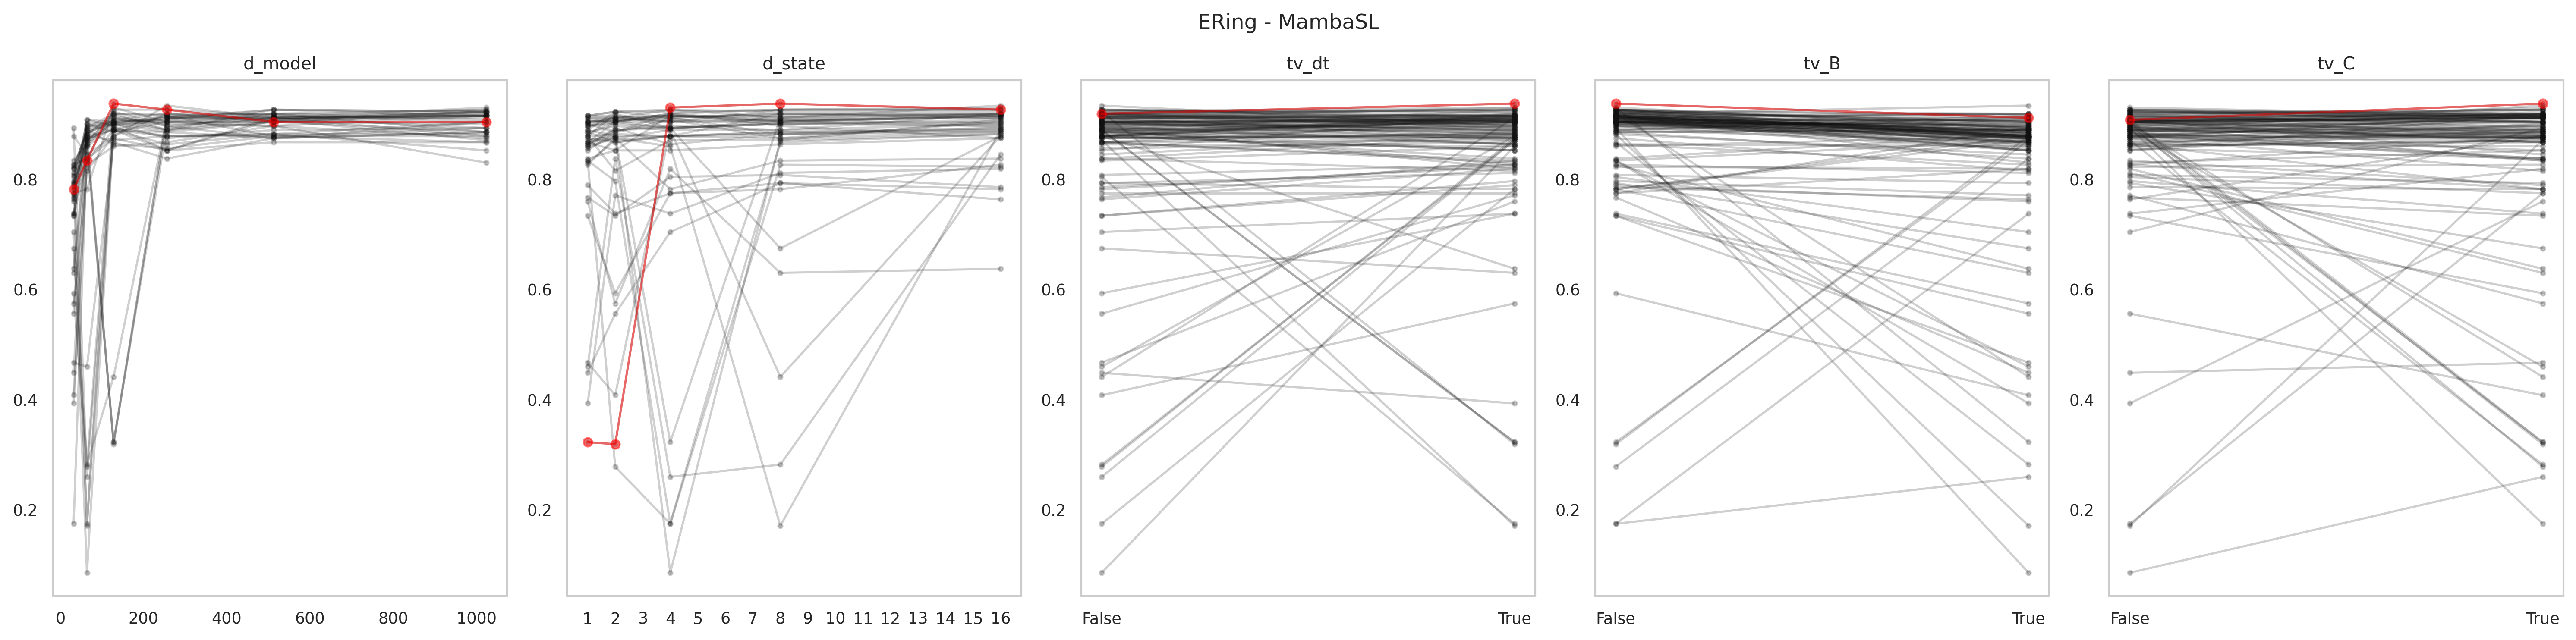

The table this chart was drawn from, first rows:
data_name, model, seq_len, d_model, d_state, expand, d_conv, num_kernel, tv_dt, tv_B, tv_C, use_D, exp, acc, model_params, model_size (MB), ckpt
ERing, MambaSingleLayer, 65, 1024, 16, 1, 4, 3, True, True, True, False, gating4proposed, 0.8852, 3360776, 32.36, classification_CLS_ERing_MambaSingleLaye…
ERing, MambaSingleLayer, 65, 1024, 16, 1, 4, 3, True, True, False, False, gating4proposed, 0.8926, 3360776, 32.36, classification_CLS_ERing_MambaSingleLaye…
ERing, MambaSingleLayer, 65, 1024, 16, 1, 4, 3, True, False, True, False, gating4proposed, 0.9148, 3360776, 32.36, classification_CLS_ERing_MambaSingleLaye…
ERing, MambaSingleLayer, 65, 1024, 16, 1, 4, 3, True, False, False, False, gating4proposed, 0.9296, 3360776, 32.36, classification_CLS_ERing_MambaSingleLaye…
ERing, MambaSingleLayer, 65, 1024, 16, 1, 4, 3, False, True, True, False, gating4proposed, 0.8926, 3295240, 32.11, classification_CLS_ERing_MambaSingleLaye…
ERing, MambaSingleLayer, 65, 1024, 16, 1, 4, 3, False, True, False, False, gating4proposed, 0.9185, 3295240, 32.11, classification_CLS_ERing_MambaSingleLaye…
ERing, MambaSingleLayer, 65, 1024, 16, 1, 4, 3, False, False, True, False, gating4proposed, 0.9185, 3295240, 32.11, classification_CLS_ERing_MambaSingleLaye…
ERing, MambaSingleLayer, 65, 1024, 16, 1, 4, 3, False, False, False, False, gating4proposed, 0.9222, 3295240, 32.11, classification_CLS_ERing_MambaSingleLaye…
ERing, MambaSingleLayer, 65, 1024, 8, 1, 4, 3, True, True, True, False, gating4proposed, 0.8741, 3336200, 32.26, classification_CLS_ERing_MambaSingleLaye…
ERing, MambaSingleLayer, 65, 1024, 8, 1, 4, 3, True, True, False, False, gating4proposed, 0.8815, 3336200, 32.26, classification_CLS_ERing_MambaSingleLaye…
ERing, MambaSingleLayer, 65, 1024, 8, 1, 4, 3, True, False, True, False, gating4proposed, 0.9037, 3336200, 32.26, classification_CLS_ERing_MambaSingleLaye…
ERing, MambaSingleLayer, 65, 1024, 8, 1, 4, 3, True, False, False, False, gating4proposed, 0.9259, 3336200, 32.26, classification_CLS_ERing_MambaSingleLaye…
ERing, MambaSingleLayer, 65, 1024, 8, 1, 4, 3, False, True, True, False, gating4proposed, 0.8852, 3270664, 32.01, classification_CLS_ERing_MambaSingleLaye…
ERing, MambaSingleLayer, 65, 1024, 8, 1, 4, 3, False, True, False, False, gating4proposed, 0.9037, 3270664, 32.01, classification_CLS_ERing_MambaSingleLaye…
ERing, MambaSingleLayer, 65, 1024, 8, 1, 4, 3, False, False, True, False, gating4proposed, 0.9148, 3270664, 32.01, classification_CLS_ERing_MambaSingleLaye…
ERing, MambaSingleLayer, 65, 1024, 8, 1, 4, 3, False, False, False, False, gating4proposed, 0.9222, 3270664, 32.01, classification_CLS_ERing_MambaSingleLaye…
ERing, MambaSingleLayer, 65, 1024, 4, 1, 4, 3, True, True, True, False, gating4proposed, 0.9074, 3323912, 32.22, classification_CLS_ERing_MambaSingleLaye…
ERing, MambaSingleLayer, 65, 1024, 4, 1, 4, 3, True, True, False, False, gating4proposed, 0.8778, 3323912, 32.22, classification_CLS_ERing_MambaSingleLaye…
ERing, MambaSingleLayer, 65, 1024, 4, 1, 4, 3, True, False, True, False, gating4proposed, 0.9037, 3323912, 32.22, classification_CLS_ERing_MambaSingleLaye…
ERing, MambaSingleLayer, 65, 1024, 4, 1, 4, 3, True, False, False, False, gating4proposed, 0.9222, 3323912, 32.22, classification_CLS_ERing_MambaSingleLaye…
ERing, MambaSingleLayer, 65, 1024, 4, 1, 4, 3, False, True, True, False, gating4proposed, 0.8778, 3258376, 31.97, classification_CLS_ERing_MambaSingleLaye…
ERing, MambaSingleLayer, 65, 1024, 4, 1, 4, 3, False, True, False, False, gating4proposed, 0.8926, 3258376, 31.97, classification_CLS_ERing_MambaSingleLaye…
ERing, MambaSingleLayer, 65, 1024, 4, 1, 4, 3, False, False, True, False, gating4proposed, 0.9148, 3258376, 31.97, classification_CLS_ERing_MambaSingleLaye…
ERing, MambaSingleLayer, 65, 1024, 4, 1, 4, 3, False, False, False, False, gating4proposed, 0.9259, 3258376, 31.97, classification_CLS_ERing_MambaSingleLaye…
ERing, MambaSingleLayer, 65, 1024, 2, 1, 4, 3, True, True, True, False, gating4proposed, 0.8852, 3317768, 32.19, classification_CLS_ERing_MambaSingleLaye…
ERing, MambaSingleLayer, 65, 1024, 2, 1, 4, 3, True, True, False, False, gating4proposed, 0.8704, 3317768, 32.19, classification_CLS_ERing_MambaSingleLaye…
ERing, MambaSingleLayer, 65, 1024, 2, 1, 4, 3, True, False, True, False, gating4proposed, 0.9148, 3317768, 32.19, classification_CLS_ERing_MambaSingleLaye…
ERing, MambaSingleLayer, 65, 1024, 2, 1, 4, 3, True, False, False, False, gating4proposed, 0.9222, 3317768, 32.19, classification_CLS_ERing_MambaSingleLaye…
ERing, MambaSingleLayer, 65, 1024, 2, 1, 4, 3, False, True, True, False, gating4proposed, 0.8667, 3252232, 31.94, classification_CLS_ERing_MambaSingleLaye…
ERing, MambaSingleLayer, 65, 1024, 2, 1, 4, 3, False, True, False, False, gating4proposed, 0.9037, 3252232, 31.94, classification_CLS_ERing_MambaSingleLaye…
ERing, MambaSingleLayer, 65, 1024, 2, 1, 4, 3, False, False, True, False, gating4proposed, 0.9111, 3252232, 31.94, classification_CLS_ERing_MambaSingleLaye…
ERing, MambaSingleLayer, 65, 1024, 2, 1, 4, 3, False, False, False, False, gating4proposed, 0.9222, 3252232, 31.94, classification_CLS_ERing_MambaSingleLaye…
ERing, MambaSingleLayer, 65, 1024, 1, 1, 4, 3, True, True, True, False, gating4proposed, 0.8519, 3314696, 32.18, classification_CLS_ERing_MambaSingleLaye…
ERing, MambaSingleLayer, 65, 1024, 1, 1, 4, 3, True, True, False, False, gating4proposed, 0.8296, 3314696, 32.18, classification_CLS_ERing_MambaSingleLaye…
ERing, MambaSingleLayer, 65, 1024, 1, 1, 4, 3, True, False, True, False, gating4proposed, 0.9148, 3314696, 32.18, classification_CLS_ERing_MambaSingleLaye…
ERing, MambaSingleLayer, 65, 1024, 1, 1, 4, 3, True, False, False, False, gating4proposed, 0.9148, 3314696, 32.18, classification_CLS_ERing_MambaSingleLaye…
ERing, MambaSingleLayer, 65, 1024, 1, 1, 4, 3, False, True, True, False, gating4proposed, 0.8852, 3249160, 31.93, classification_CLS_ERing_MambaSingleLaye…
ERing, MambaSingleLayer, 65, 1024, 1, 1, 4, 3, False, True, False, False, gating4proposed, 0.8667, 3249160, 31.93, classification_CLS_ERing_MambaSingleLaye…
ERing, MambaSingleLayer, 65, 1024, 1, 1, 4, 3, False, False, True, False, gating4proposed, 0.9, 3249160, 31.93, classification_CLS_ERing_MambaSingleLaye…
ERing, MambaSingleLayer, 65, 1024, 1, 1, 4, 3, False, False, False, False, gating4proposed, 0.9148, 3249160, 31.93, classification_CLS_ERing_MambaSingleLaye…
ERing, MambaSingleLayer, 65, 512, 16, 1, 4, 3, True, True, True, False, gating4proposed, 0.8741, 861192, 13.06, classification_CLS_ERing_MambaSingleLaye…
ERing, MambaSingleLayer, 65, 512, 16, 1, 4, 3, True, True, False, False, gating4proposed, 0.8889, 861192, 13.06, classification_CLS_ERing_MambaSingleLaye…
ERing, MambaSingleLayer, 65, 512, 16, 1, 4, 3, True, False, True, False, gating4proposed, 0.9148, 861192, 13.06, classification_CLS_ERing_MambaSingleLaye…
ERing, MambaSingleLayer, 65, 512, 16, 1, 4, 3, True, False, False, False, gating4proposed, 0.9111, 861192, 13.06, classification_CLS_ERing_MambaSingleLaye…
ERing, MambaSingleLayer, 65, 512, 16, 1, 4, 3, False, True, True, False, gating4proposed, 0.9111, 844808, 12.99, classification_CLS_ERing_MambaSingleLaye…
ERing, MambaSingleLayer, 65, 512, 16, 1, 4, 3, False, True, False, False, gating4proposed, 0.9037, 844808, 12.99, classification_CLS_ERing_MambaSingleLaye…
ERing, MambaSingleLayer, 65, 512, 16, 1, 4, 3, False, False, True, False, gating4proposed, 0.9185, 844808, 12.99, classification_CLS_ERing_MambaSingleLaye…
ERing, MambaSingleLayer, 65, 512, 16, 1, 4, 3, False, False, False, False, gating4proposed, 0.9259, 844808, 12.99, classification_CLS_ERing_MambaSingleLaye…
ERing, MambaSingleLayer, 65, 512, 8, 1, 4, 3, True, True, True, False, gating4proposed, 0.8963, 848904, 13.01, classification_CLS_ERing_MambaSingleLaye…
ERing, MambaSingleLayer, 65, 512, 8, 1, 4, 3, True, True, False, False, gating4proposed, 0.8815, 848904, 13.01, classification_CLS_ERing_MambaSingleLaye…
ERing, MambaSingleLayer, 65, 512, 8, 1, 4, 3, True, False, True, False, gating4proposed, 0.9037, 848904, 13.01, classification_CLS_ERing_MambaSingleLaye…
ERing, MambaSingleLayer, 65, 512, 8, 1, 4, 3, True, False, False, False, gating4proposed, 0.9074, 848904, 13.01, classification_CLS_ERing_MambaSingleLaye…
ERing, MambaSingleLayer, 65, 512, 8, 1, 4, 3, False, True, True, False, gating4proposed, 0.9185, 832520, 12.95, classification_CLS_ERing_MambaSingleLaye…
ERing, MambaSingleLayer, 65, 512, 8, 1, 4, 3, False, True, False, False, gating4proposed, 0.8741, 832520, 12.95, classification_CLS_ERing_MambaSingleLaye…
ERing, MambaSingleLayer, 65, 512, 8, 1, 4, 3, False, False, True, False, gating4proposed, 0.9111, 832520, 12.95, classification_CLS_ERing_MambaSingleLaye…
ERing, MambaSingleLayer, 65, 512, 8, 1, 4, 3, False, False, False, False, gating4proposed, 0.9259, 832520, 12.95, classification_CLS_ERing_MambaSingleLaye…
ERing, MambaSingleLayer, 65, 512, 4, 1, 4, 3, True, True, True, False, gating4proposed, 0.9185, 842760, 12.99, classification_CLS_ERing_MambaSingleLaye…
ERing, MambaSingleLayer, 65, 512, 4, 1, 4, 3, True, True, False, False, gating4proposed, 0.9111, 842760, 12.99, classification_CLS_ERing_MambaSingleLaye…
ERing, MambaSingleLayer, 65, 512, 4, 1, 4, 3, True, False, True, False, gating4proposed, 0.9148, 842760, 12.99, classification_CLS_ERing_MambaSingleLaye…
ERing, MambaSingleLayer, 65, 512, 4, 1, 4, 3, True, False, False, False, gating4proposed, 0.9074, 842760, 12.99, classification_CLS_ERing_MambaSingleLaye…
... 180 more rows
